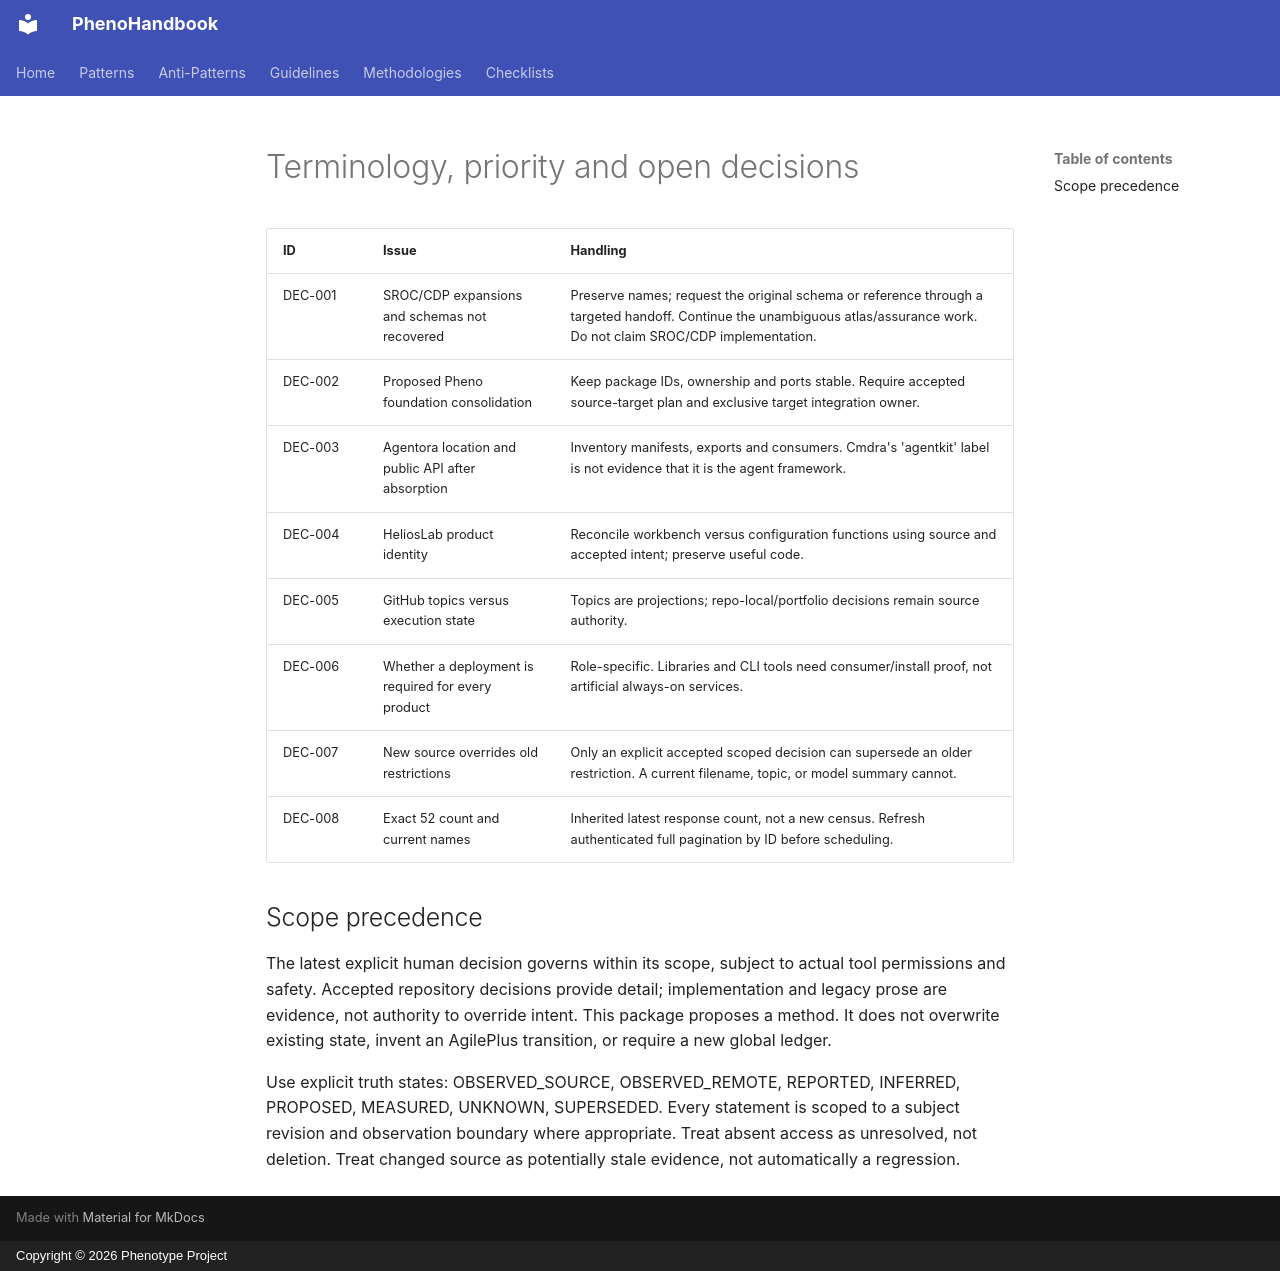

repository: KooshaPari/PhenoShared · page: phenotype-docset-v1.1/intent/TERMINOLOGY-AND-CONFLICTS/index.html · generator: mkdocs · copyright: Copyright © 2026 Phenotype Project

# Terminology, priority and open decisions

| ID | Issue | Handling |
|---|---|---|
| DEC-001 | SROC/CDP expansions and schemas not recovered | Preserve names; request the original schema or reference through a targeted handoff. Continue the unambiguous atlas/assurance work. Do not claim SROC/CDP implementation. |
| DEC-002 | Proposed Pheno foundation consolidation | Keep package IDs, ownership and ports stable. Require accepted source-target plan and exclusive target integration owner. |
| DEC-003 | Agentora location and public API after absorption | Inventory manifests, exports and consumers. Cmdra's 'agentkit' label is not evidence that it is the agent framework. |
| DEC-004 | HeliosLab product identity | Reconcile workbench versus configuration functions using source and accepted intent; preserve useful code. |
| DEC-005 | GitHub topics versus execution state | Topics are projections; repo-local/portfolio decisions remain source authority. |
| DEC-006 | Whether a deployment is required for every product | Role-specific. Libraries and CLI tools need consumer/install proof, not artificial always-on services. |
| DEC-007 | New source overrides old restrictions | Only an explicit accepted scoped decision can supersede an older restriction. A current filename, topic, or model summary cannot. |
| DEC-008 | Exact 52 count and current names | Inherited latest response count, not a new census. Refresh authenticated full pagination by ID before scheduling. |

## Scope precedence

The latest explicit human decision governs within its scope, subject to actual tool permissions and safety. Accepted repository decisions provide detail; implementation and legacy prose are evidence, not authority to override intent. This package proposes a method. It does not overwrite existing state, invent an AgilePlus transition, or require a new global ledger.

Use explicit truth states: OBSERVED_SOURCE, OBSERVED_REMOTE, REPORTED, INFERRED, PROPOSED, MEASURED, UNKNOWN, SUPERSEDED. Every statement is scoped to a subject revision and observation boundary where appropriate. Treat absent access as unresolved, not deletion. Treat changed source as potentially stale evidence, not automatically a regression.
